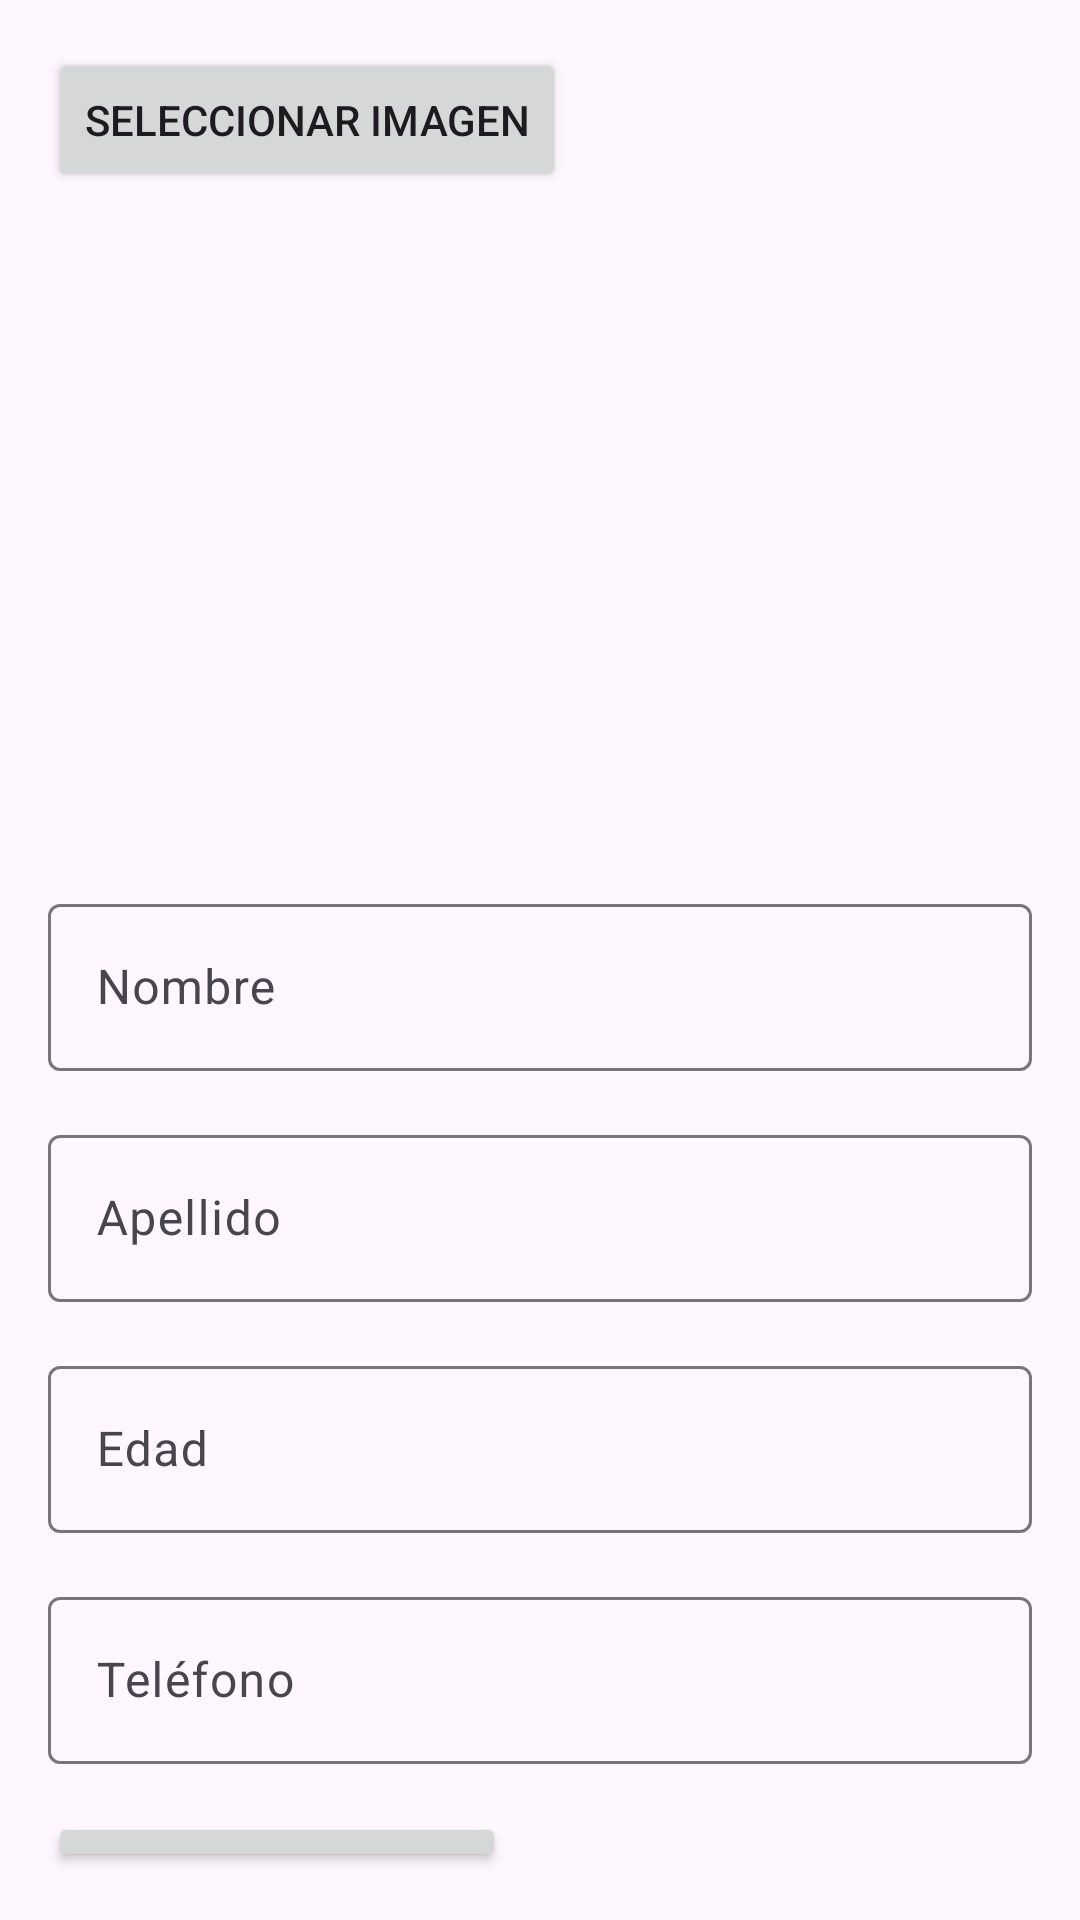

Here is an Android app screen rendered from its layout file. Give the layout XML and the strings, colors and styles it references.
<!-- AndroidManifest.xml: application theme Theme.NavigationDrawerKotlin -->
<!-- res/layout/fragment_cuenta.xml -->
<?xml version="1.0" encoding="utf-8"?>
<LinearLayout xmlns:android="http://schemas.android.com/apk/res/android"
    android:layout_width="match_parent"
    android:layout_height="match_parent"
    android:orientation="vertical"
    android:padding="16dp">

    <Button
        android:id="@+id/selectImageButton"
        android:layout_width="wrap_content"
        android:layout_height="wrap_content"
        android:text="Seleccionar Imagen" />

    <ImageView
        android:id="@+id/selectedImageView"
        android:layout_width="200dp"
        android:layout_height="200dp"
        android:layout_gravity="center"
        android:layout_marginTop="16dp"
        android:adjustViewBounds="true"
        android:visibility="gone" />

    <ImageView
        android:id="@+id/profileImageView"
        android:layout_width="200dp"
        android:layout_height="200dp"
        android:layout_gravity="center"
        android:layout_marginTop="16dp"
        android:src="@drawable/default_profile_image" />

    <com.google.android.material.textfield.TextInputLayout
        android:layout_width="match_parent"
        android:layout_height="wrap_content"
        android:layout_marginTop="16dp">

        <com.google.android.material.textfield.TextInputEditText
            android:id="@+id/etName"
            android:layout_width="match_parent"
            android:layout_height="wrap_content"
            android:hint="Nombre" />
    </com.google.android.material.textfield.TextInputLayout>

    <com.google.android.material.textfield.TextInputLayout
        android:layout_width="match_parent"
        android:layout_height="wrap_content"
        android:layout_marginTop="16dp">

        <com.google.android.material.textfield.TextInputEditText
            android:id="@+id/apellido"
            android:layout_width="match_parent"
            android:layout_height="wrap_content"
            android:hint="Apellido" />
    </com.google.android.material.textfield.TextInputLayout>

    <com.google.android.material.textfield.TextInputLayout
        android:layout_width="match_parent"
        android:layout_height="wrap_content"
        android:layout_marginTop="16dp">

        <com.google.android.material.textfield.TextInputEditText
            android:id="@+id/edad"
            android:layout_width="match_parent"
            android:layout_height="wrap_content"
            android:hint="Edad" />
    </com.google.android.material.textfield.TextInputLayout>

    <com.google.android.material.textfield.TextInputLayout
        android:layout_width="match_parent"
        android:layout_height="wrap_content"
        android:layout_marginTop="16dp">

        <com.google.android.material.textfield.TextInputEditText
            android:id="@+id/etPhone"
            android:layout_width="match_parent"
            android:layout_height="wrap_content"
            android:hint="Teléfono" />
    </com.google.android.material.textfield.TextInputLayout>

    

    <Button
        android:id="@+id/saveButton"
        android:layout_width="wrap_content"
        android:layout_height="wrap_content"
        android:text="Guardar Cambios"
        android:layout_marginTop="16dp" />

</LinearLayout>
<!-- resources referenced by this layout -->
<resources>
  <style name="Theme.NavigationDrawerKotlin" parent="Theme.Material3.DayNight.NoActionBar">
  
          
          <item name="colorPrimary">#0AEF14</item>
           <item name="colorPrimaryVariant">@color/verde</item>
          <item name="colorOnPrimary">@color/black</item>
          
           <item name="colorSecondary">@color/teal_200</item>
           <item name="colorSecondaryVariant">@color/teal_700</item>
          <item name="colorOnSecondary">@color/black</item>
          
           <item name="android:statusBarColor">?attr/colorPrimaryVariant</item>
          
      </style>
  <color name="verde">#3EC62F</color>
  <color name="black">#FF000000</color>
  <color name="teal_200">#151515</color>
  <color name="teal_700">#FF018786</color>
</resources>
